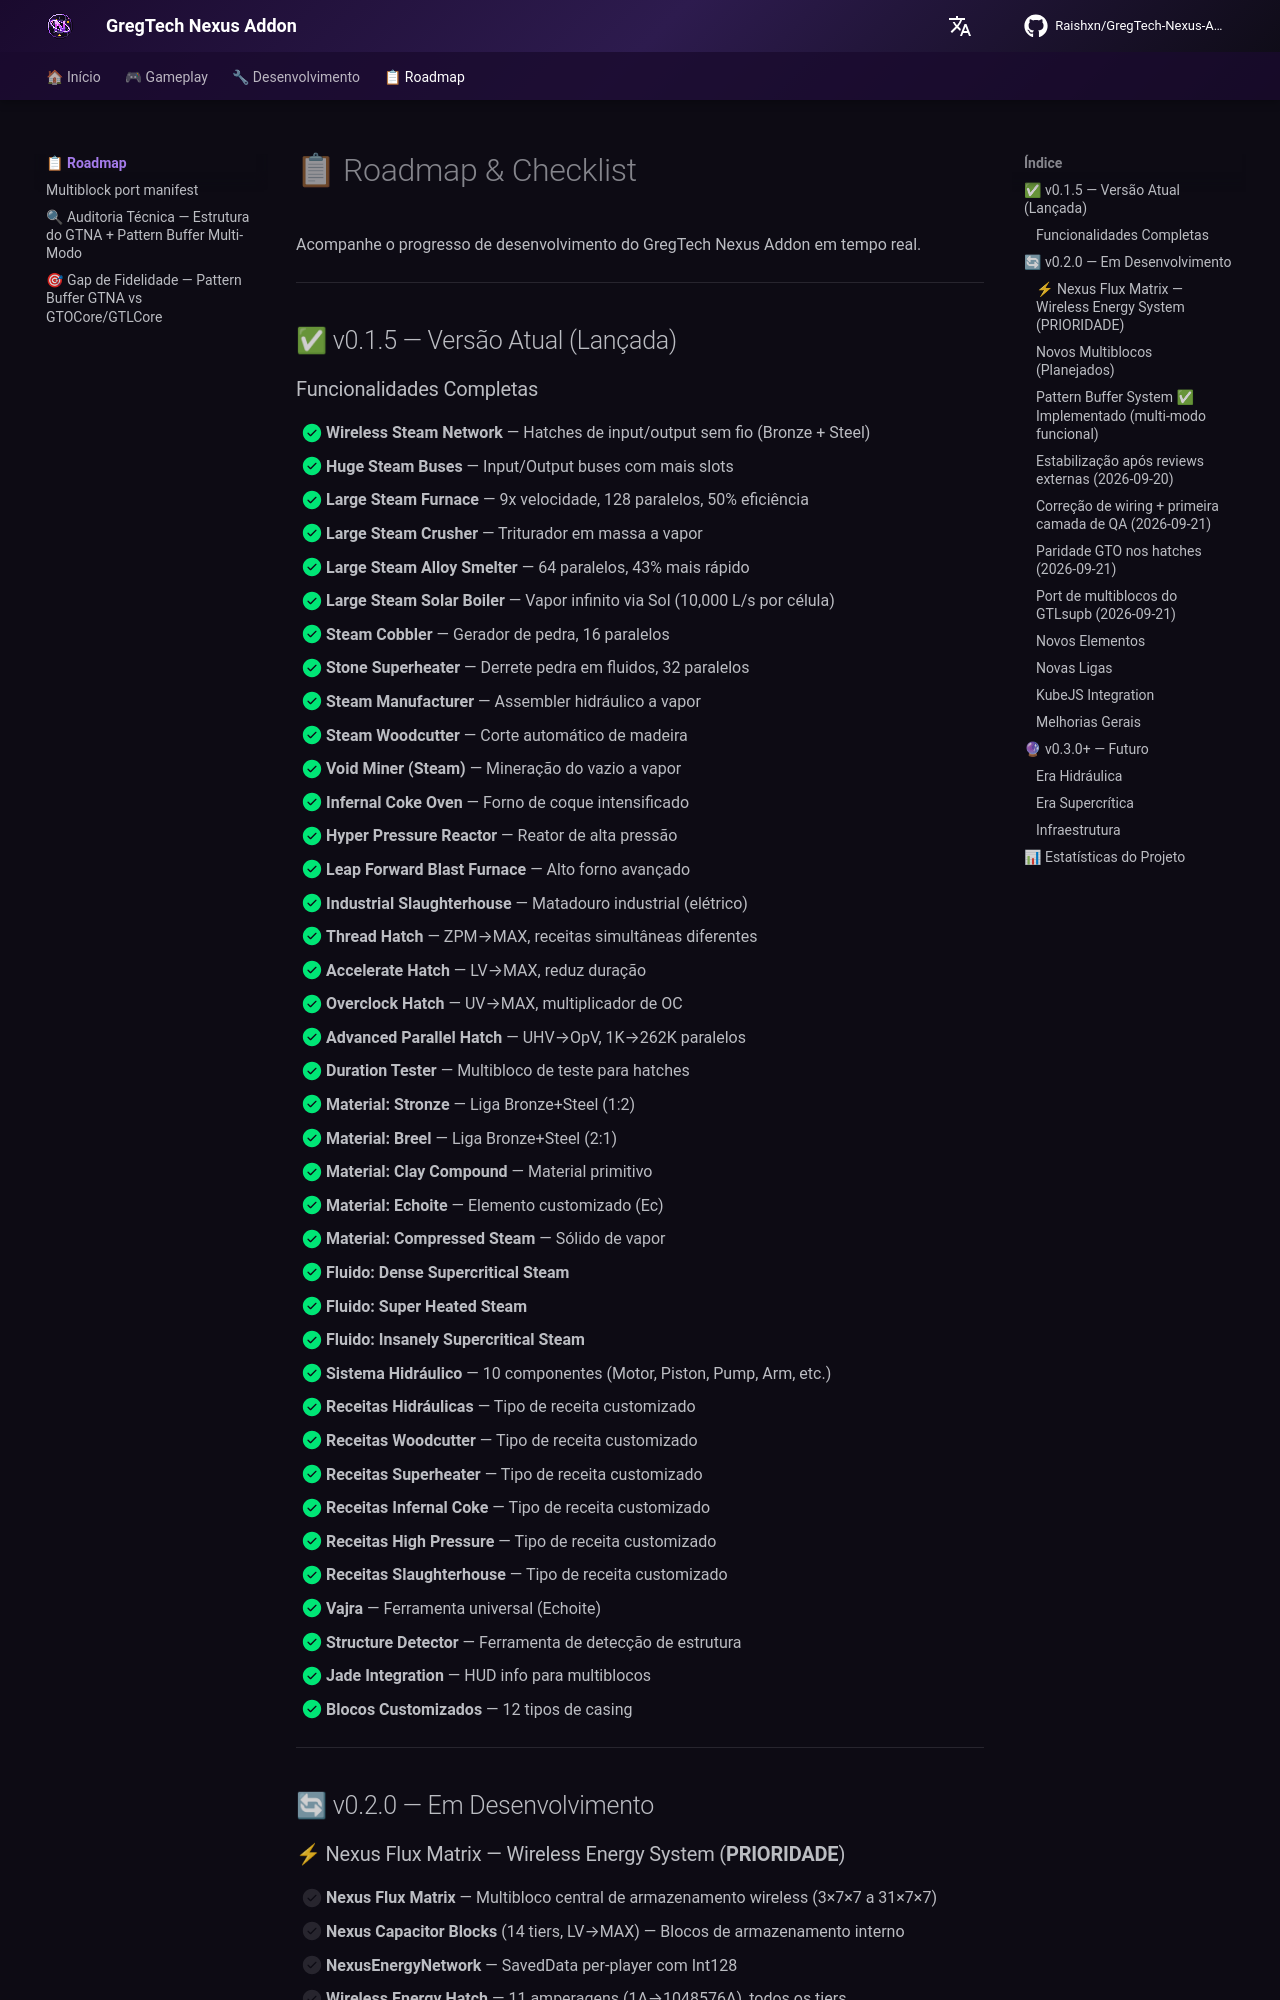

repository: Zx123456899/GregTech-Nexus-Addon · page: roadmap/index.html · generator: mkdocs

# 📋 Roadmap & Checklist

Acompanhe o progresso de desenvolvimento do GregTech Nexus Addon em tempo real.

---

## ✅ v0.1.5 — Versão Atual (Lançada)

### Funcionalidades Completas

- [x] **Wireless Steam Network** — Hatches de input/output sem fio (Bronze + Steel)
- [x] **Huge Steam Buses** — Input/Output buses com mais slots
- [x] **Large Steam Furnace** — 9x velocidade, 128 paralelos, 50% eficiência
- [x] **Large Steam Crusher** — Triturador em massa a vapor
- [x] **Large Steam Alloy Smelter** — 64 paralelos, 43% mais rápido
- [x] **Large Steam Solar Boiler** — Vapor infinito via Sol (10,000 L/s por célula)
- [x] **Steam Cobbler** — Gerador de pedra, 16 paralelos
- [x] **Stone Superheater** — Derrete pedra em fluidos, 32 paralelos
- [x] **Steam Manufacturer** — Assembler hidráulico a vapor
- [x] **Steam Woodcutter** — Corte automático de madeira
- [x] **Void Miner (Steam)** — Mineração do vazio a vapor
- [x] **Infernal Coke Oven** — Forno de coque intensificado
- [x] **Hyper Pressure Reactor** — Reator de alta pressão
- [x] **Leap Forward Blast Furnace** — Alto forno avançado
- [x] **Industrial Slaughterhouse** — Matadouro industrial (elétrico)
- [x] **Thread Hatch** — ZPM→MAX, receitas simultâneas diferentes
- [x] **Accelerate Hatch** — LV→MAX, reduz duração
- [x] **Overclock Hatch** — UV→MAX, multiplicador de OC
- [x] **Advanced Parallel Hatch** — UHV→OpV, 1K→262K paralelos
- [x] **Duration Tester** — Multibloco de teste para hatches
- [x] **Material: Stronze** — Liga Bronze+Steel (1:2)
- [x] **Material: Breel** — Liga Bronze+Steel (2:1)
- [x] **Material: Clay Compound** — Material primitivo
- [x] **Material: Echoite** — Elemento customizado (Ec)
- [x] **Material: Compressed Steam** — Sólido de vapor
- [x] **Fluido: Dense Supercritical Steam**
- [x] **Fluido: Super Heated Steam**
- [x] **Fluido: Insanely Supercritical Steam**
- [x] **Sistema Hidráulico** — 10 componentes (Motor, Piston, Pump, Arm, etc.)
- [x] **Receitas Hidráulicas** — Tipo de receita customizado
- [x] **Receitas Woodcutter** — Tipo de receita customizado
- [x] **Receitas Superheater** — Tipo de receita customizado
- [x] **Receitas Infernal Coke** — Tipo de receita customizado
- [x] **Receitas High Pressure** — Tipo de receita customizado
- [x] **Receitas Slaughterhouse** — Tipo de receita customizado
- [x] **Vajra** — Ferramenta universal (Echoite)
- [x] **Structure Detector** — Ferramenta de detecção de estrutura
- [x] **Jade Integration** — HUD info para multiblocos
- [x] **Blocos Customizados** — 12 tipos de casing

---

## 🔄 v0.2.0 — Em Desenvolvimento
